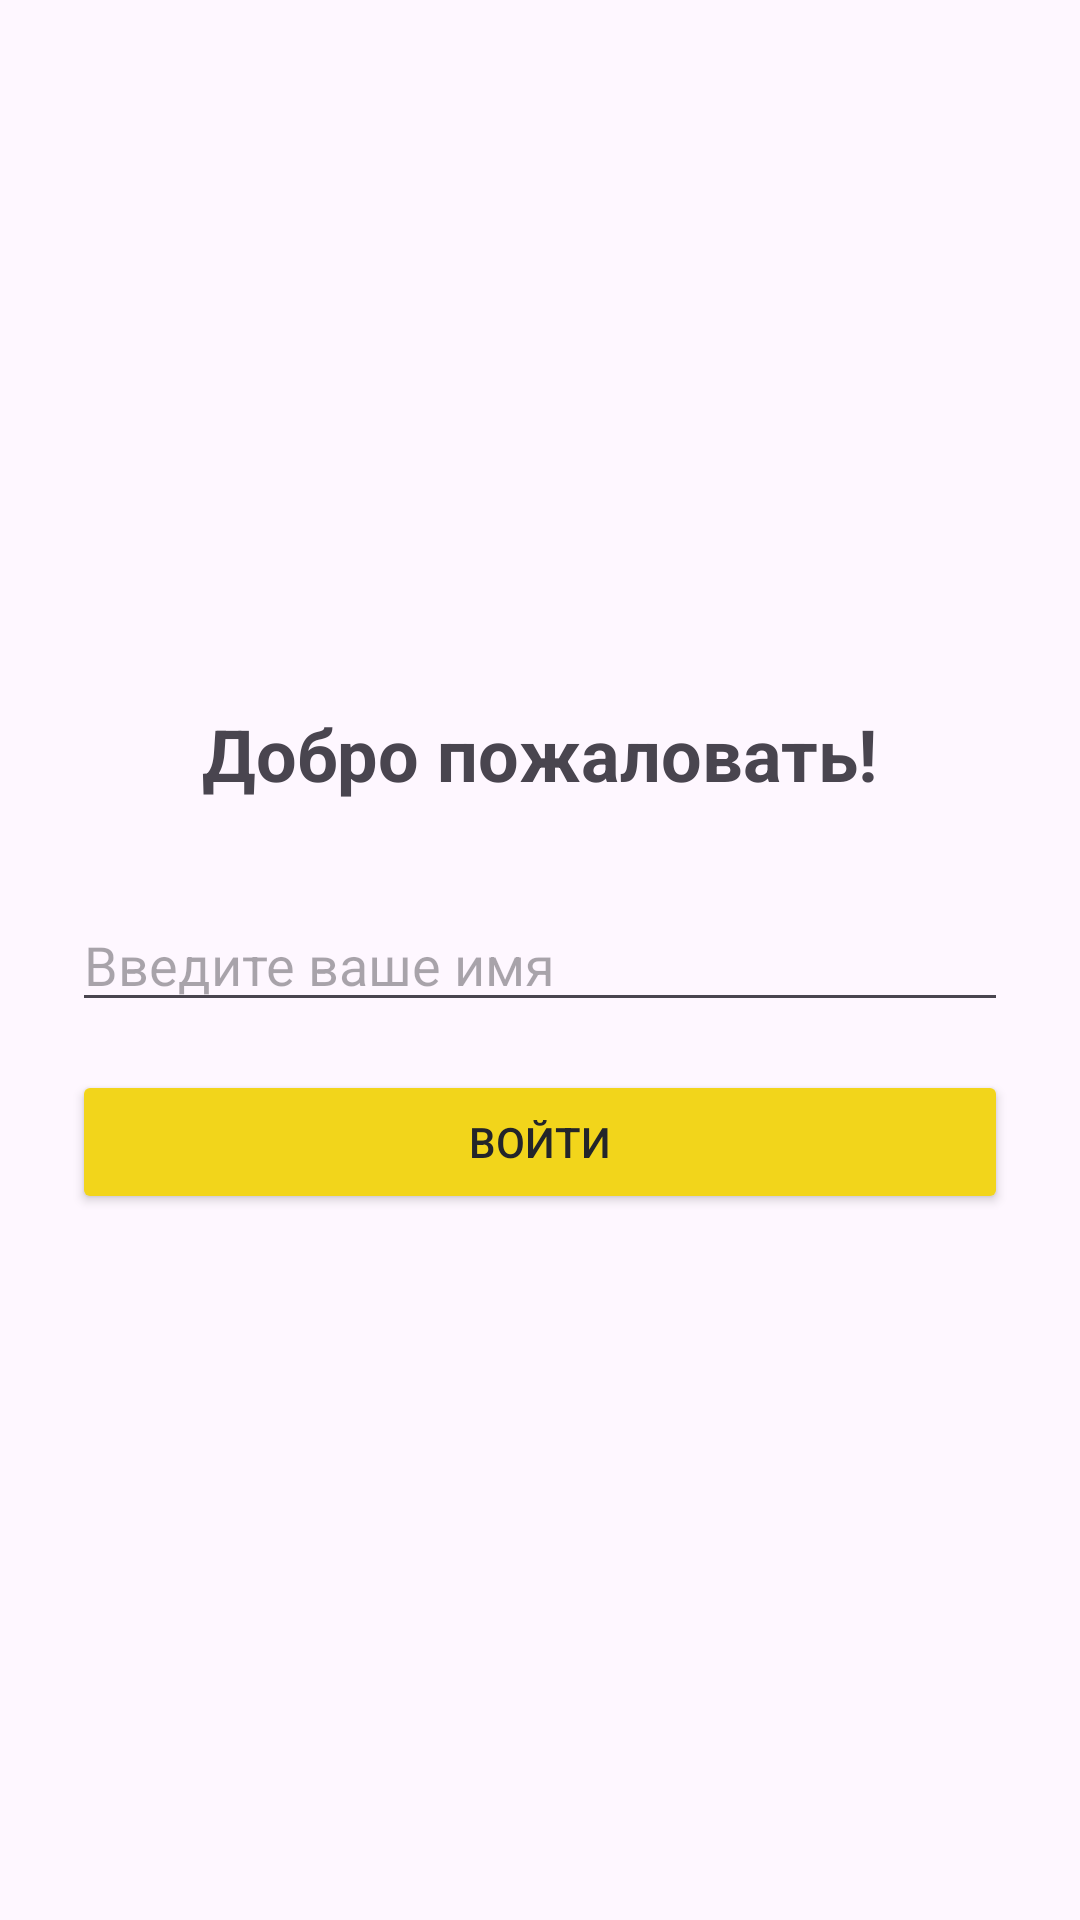

Android layout source for this screen:
<!-- AndroidManifest.xml: application theme Theme.Prakt5_2 -->
<!-- res/layout/activity_auth.xml -->
<?xml version="1.0" encoding="utf-8"?>
<LinearLayout xmlns:android="http://schemas.android.com/apk/res/android"
    android:layout_width="match_parent"
    android:layout_height="match_parent"
    android:orientation="vertical"
    android:gravity="center"
    android:padding="24dp">

    <TextView
        android:layout_width="wrap_content"
        android:layout_height="wrap_content"
        android:text="Добро пожаловать!"
        android:textSize="24sp"
        android:textStyle="bold"
        android:layout_marginBottom="32dp"/>

    <EditText
        android:id="@+id/etUsername"
        android:layout_width="match_parent"
        android:layout_height="wrap_content"
        android:hint="Введите ваше имя"
        android:inputType="textPersonName"
        android:layout_marginBottom="16dp"/>

    <Button
        android:id="@+id/btnLogin"
        android:layout_width="match_parent"
        android:layout_height="wrap_content"
        android:backgroundTint="@color/ultra_ball_yellow"
        android:textColor="@color/poke_black"
        android:text="Войти" />

</LinearLayout>
<!-- resources referenced by this layout -->
<resources>
  <color name="poke_black">#23252A</color>
  <color name="ultra_ball_yellow">#F2D51B</color>
  <style name="Theme.Prakt5_2" parent="Base.Theme.Prakt5_2" />
  <style name="Base.Theme.Prakt5_2" parent="Theme.Material3.DayNight.NoActionBar">
          
          <item name="colorPrimary">@color/poke_red</item>
          <item name="colorOnPrimary">@color/white</item>
          <item name="colorPrimaryContainer">@color/poke_red</item>
          <item name="colorOnPrimaryContainer">@color/white</item>
          <item name="colorSecondary">@color/great_ball_blue</item>
          <item name="colorOnSecondary">@color/white</item>
      </style>
  <color name="poke_red">#E3350D</color>
  <color name="white">#FFFFFFFF</color>
  <color name="great_ball_blue">#3B4CCA</color>
</resources>
